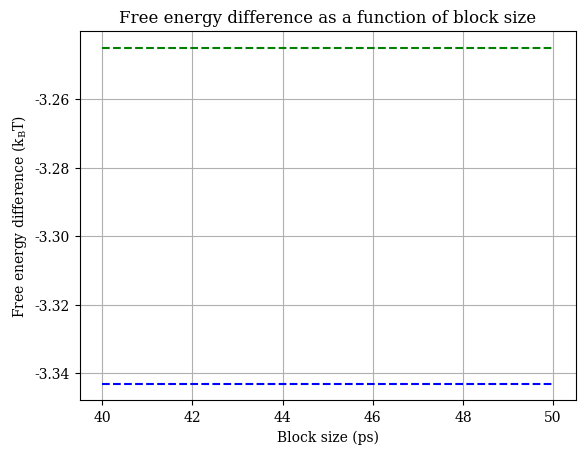

Write the Python code that produced this figure. (Note: this script raises an exception after producing the figure.)
import os
import numpy as np
import matplotlib.pyplot as plt
from matplotlib import rc

def gaussian(mu, sigma, x):
    coef = 1 / (sigma * np.sqrt(2 * np.pi))
    inside_exp = -((x - mu) ** 2)/(2 * sigma ** 2)
    return coef * np.exp(inside_exp)


if __name__ == '__main__':
    rc('font', **{
       'family': 'sans-serif',
       'sans-serif': ['DejaVu Sans'],
       'size': 10
    })
    rc('mathtext', **{'default': 'regular'})
    plt.rc('font', family='serif')

    block_size = np.arange(50, 2550, 50)
    mu, sigma = [], []  # for Figure 3
    
    
    # Figure 1: free energy difference
    plt.figure()
    plt.hlines(-3.343, 40, 50, label='Benchmark', color='b', linestyle='--')
    plt.hlines(-3.245, 40, 50, label='Method 1', color='g', linestyle='--')
    plt.xlabel('Block size (ps)')
    plt.ylabel('Free energy difference ($ k_{B}T $)')
    plt.title('Free energy difference as a function of block size')    
    plt.grid()

    frac = 0.6

    for i in range(20):
        delta_f = []
        
        f = open(f'rep_{i + 1}/block_analysis_result_truncate_{frac}.txt', 'r')
        lines = f.readlines()
        f.close()
        
        for l in lines:
            if 'Block size' in l:
                data = l.split(':')[2]
                delta_f.append(float(data.split('+/-')[0]))
        plt.plot(0.02 * block_size, delta_f, label=f'Rep {i + 1}')
        mu.append(delta_f[0])

    plt.ylim([-2, -5.2])
    plt.legend(ncol=4)
    plt.savefig('delta_f_20_reps_truncate_{frac}.png', dpi=600)
    
    # Figure 2: Uncertainty
    plt.figure()
    plt.xlabel('Block size (ps)')
    plt.ylabel('Uncertainty ($ k_{B}T $)')
    plt.title('Uncertainty as a function of time')
    plt.grid()

    for i in range(20):
        delta_f_err = []
        f = open(f'rep_{i + 1}/block_analysis_result_truncate_{frac}.txt', 'r')
        lines = f.readlines()
        f.close()

        for l in lines:
            if 'Block size' in l:
                data = l.split(':')[2]
                delta_f_err.append(float(data.split('+/-')[1].split('kT')[0]))
        plt.plot(0.02 * block_size, delta_f_err, label=f'Rep {i + 1}')
        sigma.append(delta_f_err[24])  # block_size = 25 ps
    
    plt.legend(ncol=4)
    plt.savefig('delta_f_err_20_reps_truncate_{frac}.png', png=600)

    # Figure 3: Distribution
    x = np.arange(0, -5.01, -0.01)
    plt.figure()
    plt.xlabel('Free energy difference (kT)')
    plt.ylabel('Probability density')
    plt.title('The distribution of free energy difference of 20 repetitions')
    for i in range(20):
        plt.plot(x, gaussian(mu[i], sigma[i], x), label=f'Rep {i + 1}')
        plt.legend(ncol=2)
    plt.savefig('delta_f_distribution_20_reps_truncate_{frac}.png', png=600)

    print(np.std(mu))
    print(mu)
    print(sigma)
    print(np.mean(sigma))
